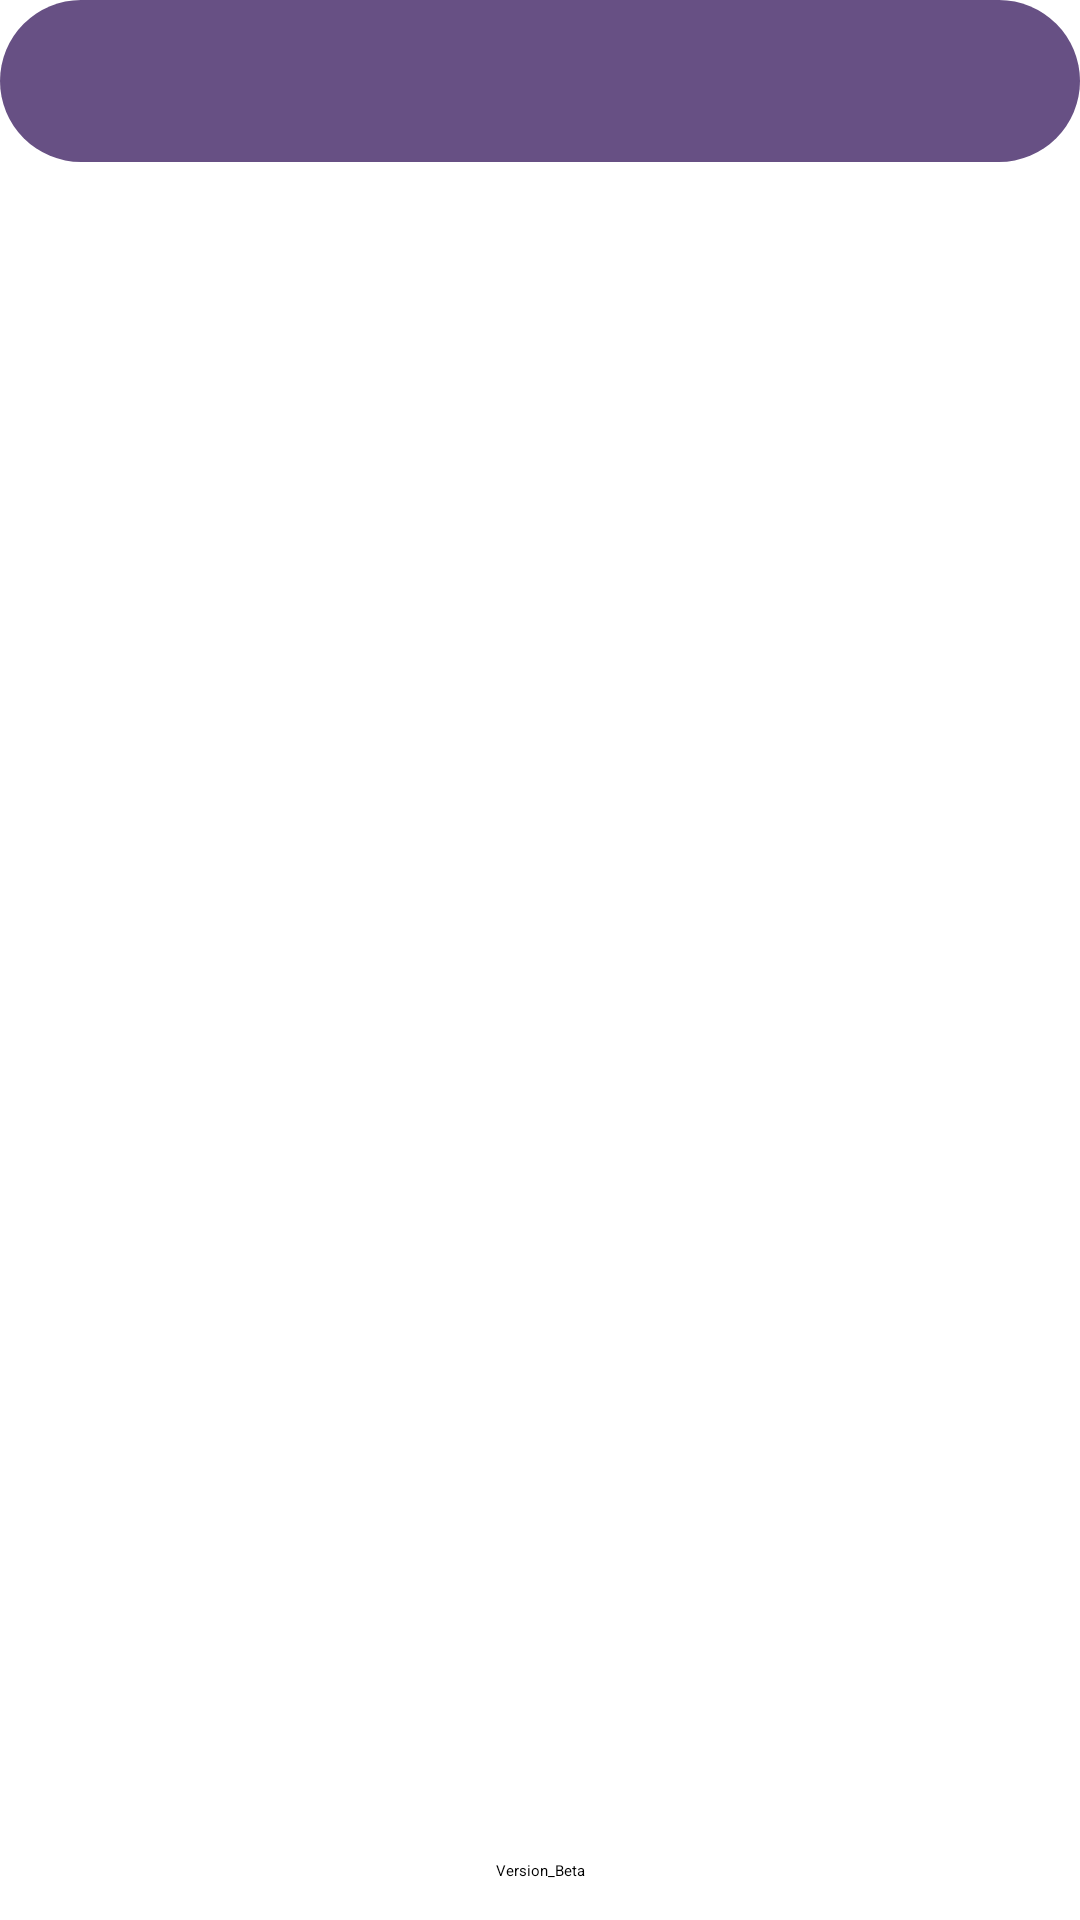

Android layout source for this screen:
<!-- AndroidManifest.xml: application theme Theme.Room1 -->
<!-- res/layout/activity_main.xml -->
<?xml version="1.0" encoding="utf-8"?>
<androidx.constraintlayout.widget.ConstraintLayout xmlns:android="http://schemas.android.com/apk/res/android"
    xmlns:app="http://schemas.android.com/apk/res-auto"
    xmlns:tools="http://schemas.android.com/tools"
    android:layout_width="match_parent"
    android:layout_height="match_parent"
    tools:context=".MainActivity">

    <ScrollView
        android:layout_width="match_parent"
        android:layout_height="match_parent"
        app:layout_constraintBottom_toBottomOf="parent"
        app:layout_constraintEnd_toEndOf="parent"
        app:layout_constraintStart_toStartOf="parent"
        app:layout_constraintTop_toTopOf="parent">

        <androidx.constraintlayout.widget.ConstraintLayout
            android:layout_width="match_parent"
            android:layout_height="wrap_content">

            <LinearLayout
                android:id="@+id/linearLayout"
                android:layout_width="match_parent"
                android:layout_height="wrap_content"
                android:layout_alignParentTop="true"
                android:background="@drawable/login_shape_bk"
                android:weightSum="12"
                app:layout_constraintEnd_toEndOf="parent"
                app:layout_constraintStart_toStartOf="parent"
                app:layout_constraintTop_toTopOf="parent">

                <ImageView
                    android:layout_width="match_parent"
                    android:layout_height="wrap_content"
                    android:background="@drawable/ic_login_bk"
                    android:contentDescription="@string/backgroundImageShape" />

            </LinearLayout>

            <TextView
                android:id="@+id/textView1"
                android:layout_width="wrap_content"
                android:layout_height="wrap_content"
                android:layout_marginTop="50dp"
                android:text="@string/appName"
                android:textAlignment="center"
                android:textSize="25sp"
                android:textColor="@color/whiteTextColor"
                app:layout_constraintEnd_toEndOf="parent"
                app:layout_constraintHorizontal_bias="0.497"
                app:layout_constraintStart_toStartOf="parent"
                app:layout_constraintTop_toTopOf="parent" />

            <FrameLayout
                android:id="@+id/frameLayout"
                android:layout_width="350dp"
                android:layout_height="500dp"
                android:layout_marginTop="100dp"
                app:layout_constraintEnd_toEndOf="parent"
                app:layout_constraintStart_toStartOf="parent"
                app:layout_constraintTop_toTopOf="parent">

            </FrameLayout>

            <TextView
                android:id="@+id/textView2"
                android:layout_width="wrap_content"
                android:layout_height="wrap_content"
                android:layout_marginTop="20dp"
                android:text="@string/version"
                app:layout_constraintEnd_toEndOf="parent"
                app:layout_constraintStart_toStartOf="parent"
                app:layout_constraintTop_toBottomOf="@+id/frameLayout" />


        </androidx.constraintlayout.widget.ConstraintLayout>
    </ScrollView>

</androidx.constraintlayout.widget.ConstraintLayout>
<!-- resources referenced by this layout -->
<resources>
  <color name="whiteTextColor">#fff</color>
  <!-- drawable login_shape_bk (drawable) -->
  <?xml version="1.0" encoding="utf-8"?>
  <shape xmlns:android="http://schemas.android.com/apk/res/android" android:shape="rectangle" >
      <corners
          android:bottomLeftRadius="27dp"
          android:bottomRightRadius="27dp"
          android:topLeftRadius="27dp"
          android:topRightRadius="27dp"
          />
      <solid
          android:color="@color/unique"
          />
      <size
          android:width="182dp"
          android:height="54dp"
          />
  </shape>
  <string name="appName">Password Room</string>
  <string name="backgroundImageShape">backgroundImageShape</string>
  <string name="version">Version_Beta</string>
  <color name="unique">#675084</color>
</resources>
